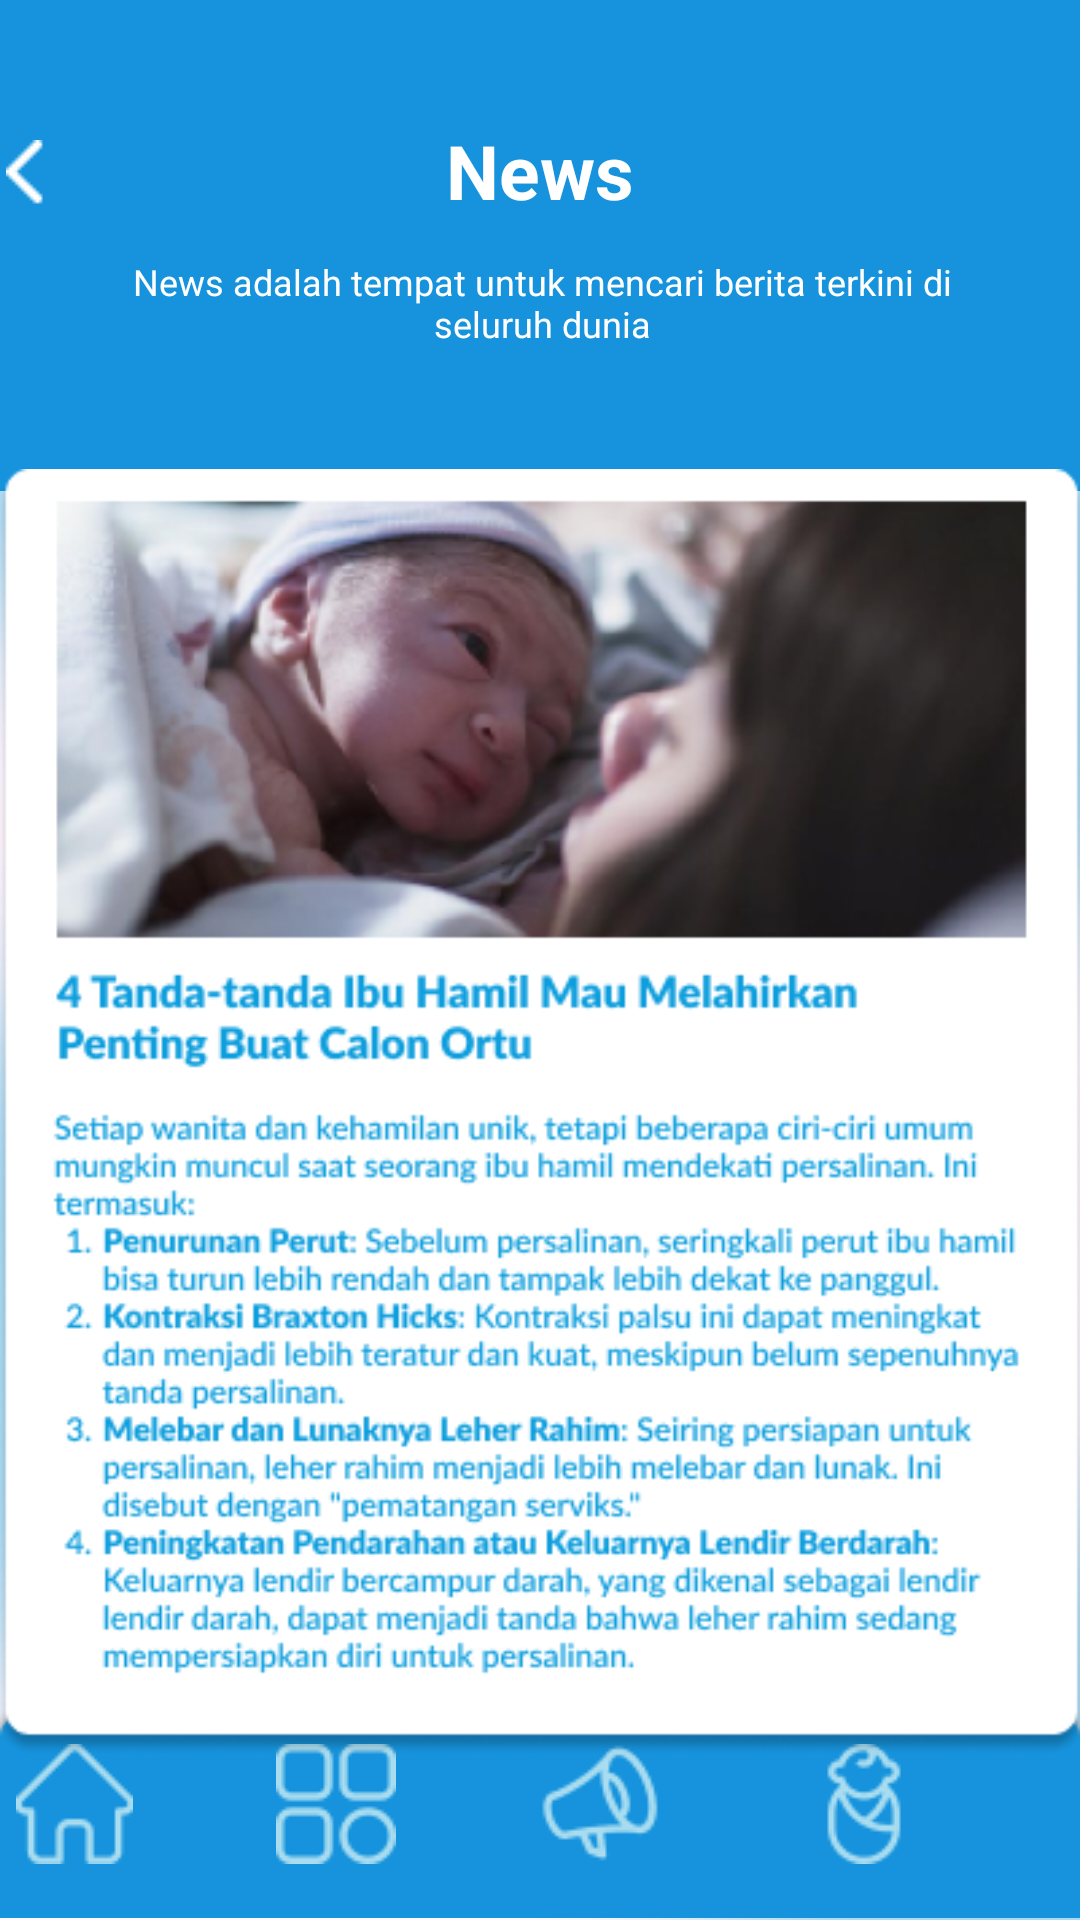

Reconstruct the res/layout file that produces this screen, plus the resources it refers to.
<!-- AndroidManifest.xml: application theme Theme.BabyCare_PABproject -->
<!-- res/layout/activity_news2.xml -->
<?xml version="1.0" encoding="utf-8"?>
<androidx.constraintlayout.widget.ConstraintLayout xmlns:android="http://schemas.android.com/apk/res/android"
    xmlns:app="http://schemas.android.com/apk/res-auto"
    xmlns:tools="http://schemas.android.com/tools"
    android:layout_width="match_parent"
    android:layout_height="match_parent"
    tools:context=".News2">

    <androidx.constraintlayout.widget.ConstraintLayout
        android:id="@+id/BackGround"
        android:layout_width="match_parent"
        android:layout_height="match_parent"
        app:layout_constraintBottom_toBottomOf="parent"
        app:layout_constraintEnd_toEndOf="parent"
        app:layout_constraintStart_toStartOf="parent"
        app:layout_constraintTop_toTopOf="parent">

        <ImageView
            android:id="@+id/imageView7"
            android:layout_width="711dp"
            android:layout_height="1017dp"
            android:layout_marginStart="32dp"
            android:layout_marginTop="32dp"
            android:layout_marginEnd="32dp"
            android:layout_marginBottom="32dp"
            app:layout_constraintBottom_toBottomOf="parent"
            app:layout_constraintEnd_toEndOf="parent"
            app:layout_constraintStart_toStartOf="parent"
            app:layout_constraintTop_toTopOf="parent"
            app:layout_constraintVertical_bias="0.42000002"
            app:srcCompat="@drawable/bg" />

    </androidx.constraintlayout.widget.ConstraintLayout>

    <androidx.constraintlayout.widget.ConstraintLayout
        android:id="@+id/Header"
        android:layout_width="412dp"
        android:layout_height="180dp"
        app:layout_constraintEnd_toEndOf="parent"
        app:layout_constraintStart_toStartOf="parent"
        app:layout_constraintTop_toTopOf="parent">

        <ImageView
            android:id="@+id/rectangle152"
            android:layout_width="wrap_content"
            android:layout_height="wrap_content"
            android:layout_marginBottom="16dp"
            android:background="#00FFFFFF"
            app:layout_constraintBottom_toBottomOf="parent"
            app:layout_constraintEnd_toEndOf="parent"
            app:layout_constraintHorizontal_bias="0.0"
            app:layout_constraintStart_toStartOf="parent"
            app:srcCompat="@drawable/kbesarbiru" />

        <ImageButton
            android:id="@+id/BackButton"
            android:layout_width="wrap_content"
            android:layout_height="wrap_content"
            android:layout_marginBottom="-5dp"
            android:backgroundTint="#00FFFFFF"
            app:layout_constraintBottom_toBottomOf="@+id/rectangle152"
            app:layout_constraintEnd_toEndOf="@+id/rectangle152"
            app:layout_constraintHorizontal_bias="0.042"
            app:layout_constraintStart_toStartOf="parent"
            app:layout_constraintTop_toTopOf="parent"
            app:layout_constraintVertical_bias="0.289"
            app:srcCompat="@drawable/bbutton" />

        <TextView
            android:id="@+id/Kalender"
            android:layout_width="wrap_content"
            android:layout_height="wrap_content"
            android:layout_marginTop="40dp"
            android:text="News"
            android:textColor="#FFFFFF"
            android:textSize="25sp"
            android:textStyle="bold"
            app:layout_constraintEnd_toEndOf="parent"
            app:layout_constraintHorizontal_bias="0.41"
            app:layout_constraintStart_toEndOf="@+id/BackButton"
            app:layout_constraintTop_toTopOf="parent" />

        <TextView
            android:id="@+id/deskHeader"
            android:layout_width="285dp"
            android:layout_height="52dp"
            android:layout_marginTop="12dp"
            android:text="News adalah tempat untuk mencari berita terkini di seluruh dunia"
            android:textAlignment="center"
            android:textColor="#FFFFFF"
            android:textSize="12sp"
            app:layout_constraintBottom_toBottomOf="@+id/rectangle152"
            app:layout_constraintEnd_toEndOf="parent"
            app:layout_constraintHorizontal_bias="0.503"
            app:layout_constraintStart_toStartOf="parent"
            app:layout_constraintTop_toBottomOf="@+id/Kalender"
            app:layout_constraintVertical_bias="0.0" />

    </androidx.constraintlayout.widget.ConstraintLayout>

    <androidx.constraintlayout.widget.ConstraintLayout
        android:id="@+id/Navbarluar"
        android:layout_width="wrap_content"
        android:layout_height="wrap_content"
        app:layout_constraintBottom_toBottomOf="parent"
        app:layout_constraintEnd_toEndOf="parent"
        app:layout_constraintStart_toStartOf="parent">

        <ImageView
            android:id="@+id/imageView10"
            android:layout_width="wrap_content"
            android:layout_height="wrap_content"
            android:layout_marginBottom="-5dp"
            app:layout_constraintBottom_toBottomOf="parent"
            app:layout_constraintEnd_toEndOf="parent"
            app:layout_constraintHorizontal_bias="0.0"
            app:layout_constraintStart_toStartOf="parent"
            app:layout_constraintTop_toTopOf="parent"
            app:layout_constraintVertical_bias="0.0"
            app:srcCompat="@drawable/nbar" />

        <ImageButton
            android:id="@+id/imageButton25"
            android:layout_width="wrap_content"
            android:layout_height="wrap_content"
            android:layout_marginStart="16dp"
            android:layout_marginEnd="24dp"
            android:backgroundTint="#00FFFFFF"
            android:src="@drawable/gome"
            app:layout_constraintBottom_toBottomOf="parent"
            app:layout_constraintEnd_toStartOf="@+id/imageButton26"
            app:layout_constraintHorizontal_bias="1.0"
            app:layout_constraintStart_toStartOf="@+id/imageView10"
            app:layout_constraintTop_toTopOf="parent"
            app:layout_constraintVertical_bias="0.526" />

        <ImageButton
            android:id="@+id/imageButton26"
            android:layout_width="wrap_content"
            android:layout_height="wrap_content"
            android:layout_marginEnd="24dp"
            android:backgroundTint="#00FFFFFF"
            android:src="@drawable/fitur"
            app:layout_constraintBottom_toBottomOf="parent"
            app:layout_constraintEnd_toStartOf="@+id/imageButton27"
            app:layout_constraintTop_toTopOf="parent"
            app:layout_constraintVertical_bias="0.526" />

        <ImageButton
            android:id="@+id/imageButton27"
            android:layout_width="wrap_content"
            android:layout_height="wrap_content"
            android:layout_marginEnd="24dp"
            android:backgroundTint="#00FFFFFF"
            android:src="@drawable/news"
            app:layout_constraintBottom_toBottomOf="parent"
            app:layout_constraintEnd_toStartOf="@+id/imageButton28"
            app:layout_constraintTop_toTopOf="parent" />

        <ImageButton
            android:id="@+id/imageButton28"
            android:layout_width="wrap_content"
            android:layout_height="wrap_content"
            android:layout_marginEnd="40dp"
            android:backgroundTint="#00FFFFFF"
            android:src="@drawable/profile"
            app:layout_constraintBottom_toBottomOf="parent"
            app:layout_constraintEnd_toEndOf="@+id/imageView10"
            app:layout_constraintTop_toTopOf="@+id/imageView10"
            app:layout_constraintVertical_bias="0.526" />

    </androidx.constraintlayout.widget.ConstraintLayout>

    <ImageView
        android:id="@+id/imageView18"
        android:layout_width="407dp"
        android:layout_height="429dp"
        app:layout_constraintBottom_toTopOf="@+id/Navbarluar"
        app:layout_constraintEnd_toEndOf="parent"
        app:layout_constraintStart_toStartOf="parent"
        app:layout_constraintTop_toBottomOf="@+id/Header"
        app:srcCompat="@drawable/isinews" />
</androidx.constraintlayout.widget.ConstraintLayout>
<!-- resources referenced by this layout -->
<resources>
  <!-- drawable bbutton: png bitmap (drawable, 185 bytes) -->
  <!-- drawable bg: png bitmap (drawable, 605217 bytes) -->
  <!-- drawable fitur: png bitmap (drawable, 1678 bytes) -->
  <!-- drawable gome: png bitmap (drawable, 1129 bytes) -->
  <!-- drawable isinews: png bitmap (drawable, 118793 bytes) -->
  <!-- drawable kbesarbiru: png bitmap (drawable, 724 bytes) -->
  <!-- drawable nbar: png bitmap (drawable, 1936 bytes) -->
  <!-- drawable news: png bitmap (drawable, 1884 bytes) -->
  <!-- drawable profile: png bitmap (drawable, 1948 bytes) -->
  <style name="Theme.BabyCare_PABproject" parent="Base.Theme.BabyCare_PABproject" />
  <style name="Base.Theme.BabyCare_PABproject" parent="Theme.Material3.DayNight.NoActionBar">
          
          
      </style>
</resources>
